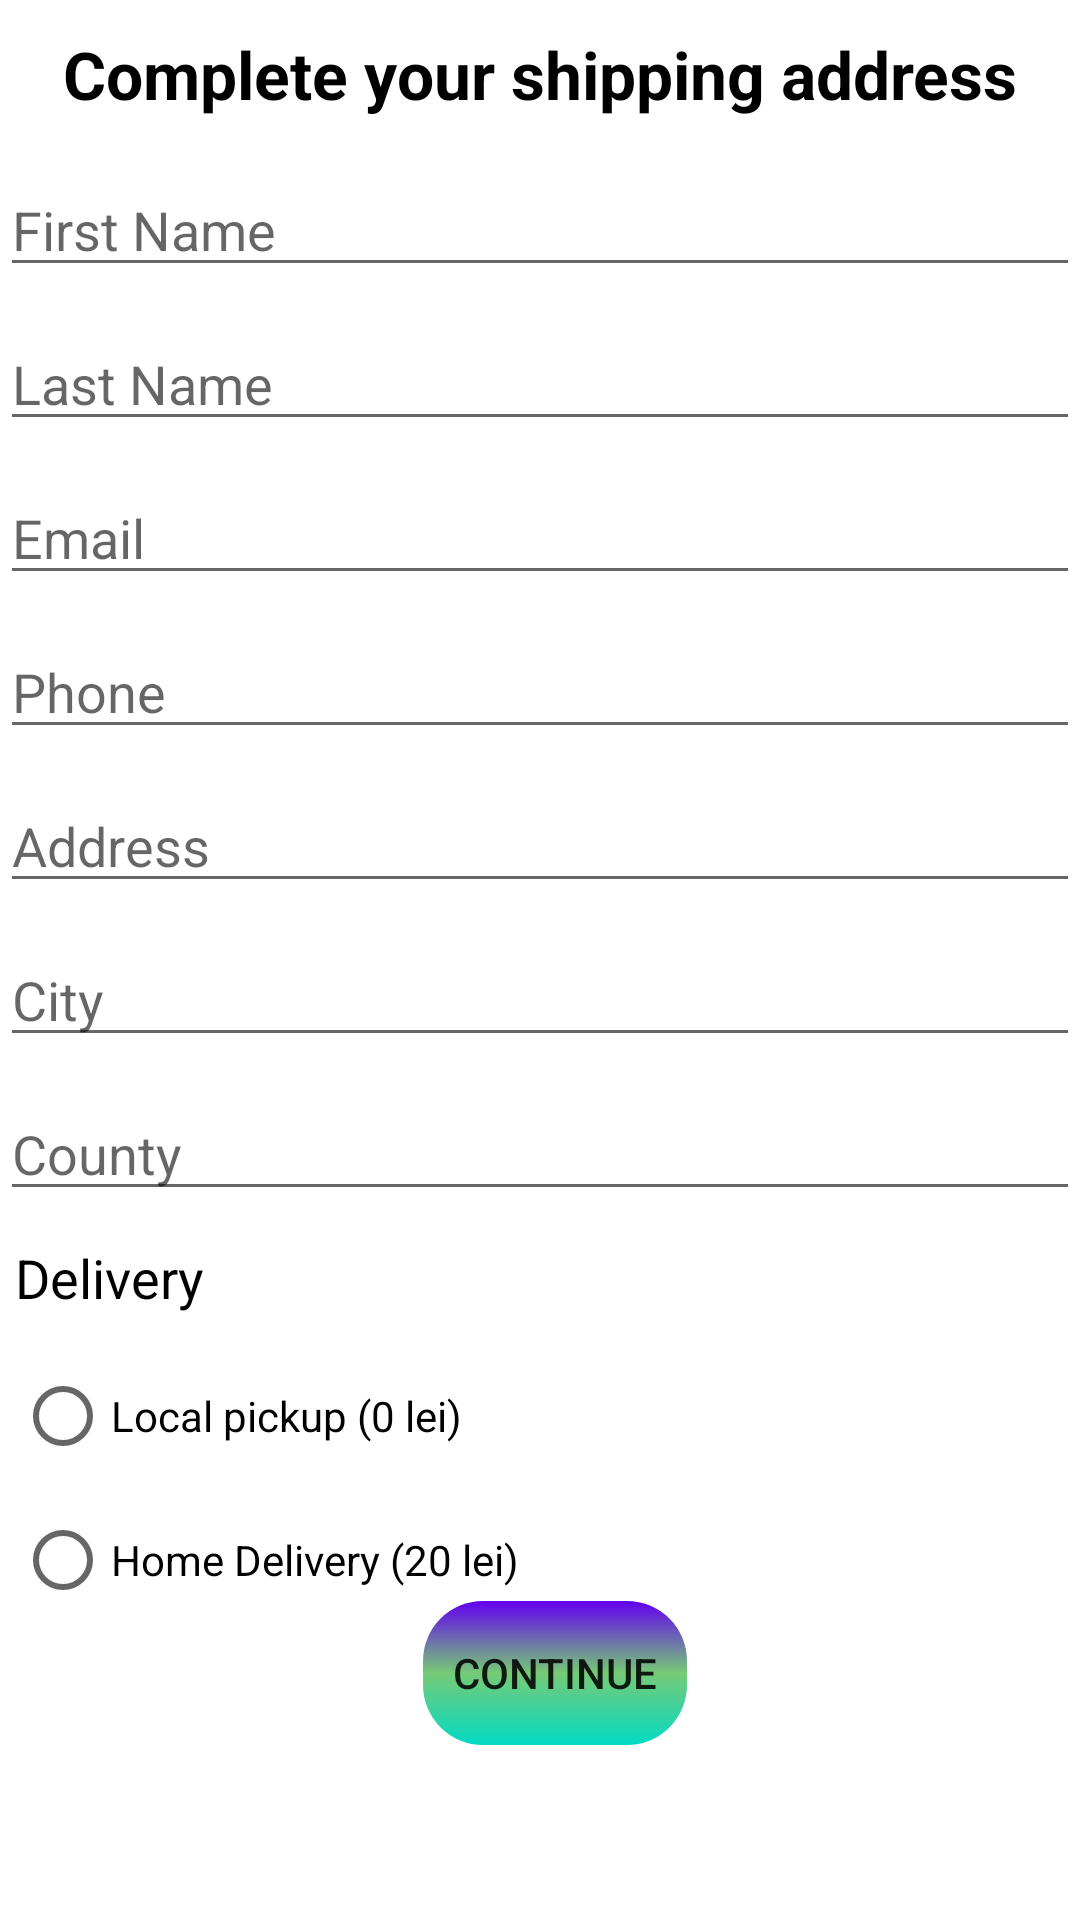

Android layout source for this screen:
<!-- AndroidManifest.xml: application theme Theme.ECommerceFoodApp -->
<!-- res/layout/fragment_order.xml -->
<?xml version="1.0" encoding="utf-8"?>
<androidx.constraintlayout.widget.ConstraintLayout xmlns:android="http://schemas.android.com/apk/res/android"
    xmlns:tools="http://schemas.android.com/tools"
    android:layout_width="match_parent"
    android:layout_height="match_parent"
    xmlns:app="http://schemas.android.com/apk/res-auto"
    tools:context=".screens.OrderFragment">

    <TextView
        android:id="@+id/billing_text"
        android:layout_width="wrap_content"
        android:layout_height="wrap_content"
        android:text="Complete your shipping address"
        android:layout_marginTop="10dp"
        android:textSize="22sp"
        android:textStyle="bold"
        android:textColor="@color/black"
        app:layout_constraintTop_toTopOf="parent"
        app:layout_constraintStart_toStartOf="parent"
        app:layout_constraintEnd_toEndOf="parent"/>

    <EditText
        android:id="@+id/first_name"
        android:layout_width="match_parent"
        android:layout_height="wrap_content"
        android:layout_marginTop="15dp"
        app:layout_constraintTop_toBottomOf="@id/billing_text"
        app:layout_constraintStart_toStartOf="parent"
        android:hint="First Name" />

    <EditText
        android:id="@+id/last_name"
        android:layout_width="match_parent"
        android:layout_height="wrap_content"
        android:layout_marginTop="10dp"
        app:layout_constraintTop_toBottomOf="@id/first_name"
        app:layout_constraintStart_toStartOf="parent"
        android:hint="Last Name" />

    <EditText
        android:id="@+id/email"
        android:layout_width="match_parent"
        android:layout_height="wrap_content"
        android:layout_marginTop="10dp"
        app:layout_constraintTop_toBottomOf="@id/last_name"
        app:layout_constraintStart_toStartOf="parent"
        android:hint="Email" />

    <EditText
        android:id="@+id/phone"
        android:layout_width="match_parent"
        android:layout_height="wrap_content"
        android:layout_marginTop="10dp"
        app:layout_constraintTop_toBottomOf="@id/email"
        app:layout_constraintStart_toStartOf="parent"
        android:hint="Phone"/>

    <EditText
        android:id="@+id/address"
        android:layout_width="match_parent"
        android:layout_height="wrap_content"
        android:layout_marginTop="10dp"
        app:layout_constraintTop_toBottomOf="@id/phone"
        app:layout_constraintStart_toStartOf="parent"
            android:hint="Address" />

    <EditText
        android:id="@+id/city"
        android:layout_width="match_parent"
        android:layout_height="wrap_content"
        android:layout_marginTop="10dp"
        app:layout_constraintTop_toBottomOf="@id/address"
        app:layout_constraintStart_toStartOf="parent"
        android:hint="City" />

    <EditText
        android:id="@+id/county"
        android:layout_width="match_parent"
        android:layout_height="wrap_content"
        android:layout_marginTop="10dp"
        app:layout_constraintTop_toBottomOf="@id/city"
        app:layout_constraintStart_toStartOf="parent"
        android:hint="County" />

    <TextView
        android:id="@+id/delivery"
        android:layout_width="match_parent"
        android:layout_height="wrap_content"
        android:text="Delivery"
        android:textSize="18sp"
        android:textColor="@color/black"
        android:layout_marginTop="10dp"
        android:layout_marginStart="5dp"
        app:layout_constraintTop_toBottomOf="@id/county"
        app:layout_constraintStart_toStartOf="parent"/>

    <RadioGroup
        android:layout_width="wrap_content"
        android:layout_height="wrap_content"
        app:layout_constraintTop_toBottomOf="@id/delivery"
        app:layout_constraintStart_toStartOf="parent">

    <RadioButton
        android:id="@+id/local_pickup"
        android:layout_width="wrap_content"
        android:layout_height="wrap_content"
        android:text="Local pickup (0 lei)"
        android:layout_marginTop="10dp"
        android:layout_marginStart="5dp" />

    <RadioButton
        android:id="@+id/home_delivery"
        android:layout_width="wrap_content"
        android:layout_height="wrap_content"
        android:text="Home Delivery (20 lei)"
        android:layout_marginStart="5dp"
        app:layout_constraintTop_toBottomOf="@id/local_pickup" />
</RadioGroup>

    <Button
        android:id="@+id/continueButton"
        android:layout_width="wrap_content"
        android:layout_height="wrap_content"
        android:layout_marginStart="10dp"
        android:layout_marginTop="10dp"
        android:background="@drawable/gradient_button"
        android:text="Continue"
        app:layout_constraintTop_toTopOf="parent"
        app:layout_constraintBottom_toBottomOf="parent"
        app:layout_constraintStart_toStartOf="parent"
        app:layout_constraintEnd_toEndOf="parent"
        app:layout_constraintVertical_bias="0.9" />


</androidx.constraintlayout.widget.ConstraintLayout>
<!-- resources referenced by this layout -->
<resources>
  <color name="black">#FF000000</color>
  <!-- drawable gradient_button (drawable) -->
  <?xml version="1.0" encoding="utf-8"?>
  <shape xmlns:android="http://schemas.android.com/apk/res/android"
      android:shape="rectangle">
      <gradient
          android:angle="90"
          android:centerColor="#9515A515"
          android:startColor="?colorSecondary"
          android:endColor="?colorPrimary"
          android:type="linear" />
      <corners android:radius="20dp" />
  </shape>
  <style name="Theme.ECommerceFoodApp" parent="Theme.MaterialComponents.DayNight.DarkActionBar">
          
          <item name="colorPrimary">@color/purple_500</item>
          <item name="colorPrimaryVariant">@color/purple_700</item>
          <item name="colorOnPrimary">@color/white</item>
          
          <item name="colorSecondary">@color/teal_200</item>
          <item name="colorSecondaryVariant">@color/teal_700</item>
          <item name="colorOnSecondary">@color/black</item>
          
          <item name="android:statusBarColor">?attr/colorPrimaryVariant</item>
          
      </style>
  <color name="purple_500">#FF6200EE</color>
  <color name="purple_700">#FF3700B3</color>
  <color name="white">#FFFFFFFF</color>
  <color name="teal_200">#FF03DAC5</color>
  <color name="teal_700">#FF018786</color>
</resources>
